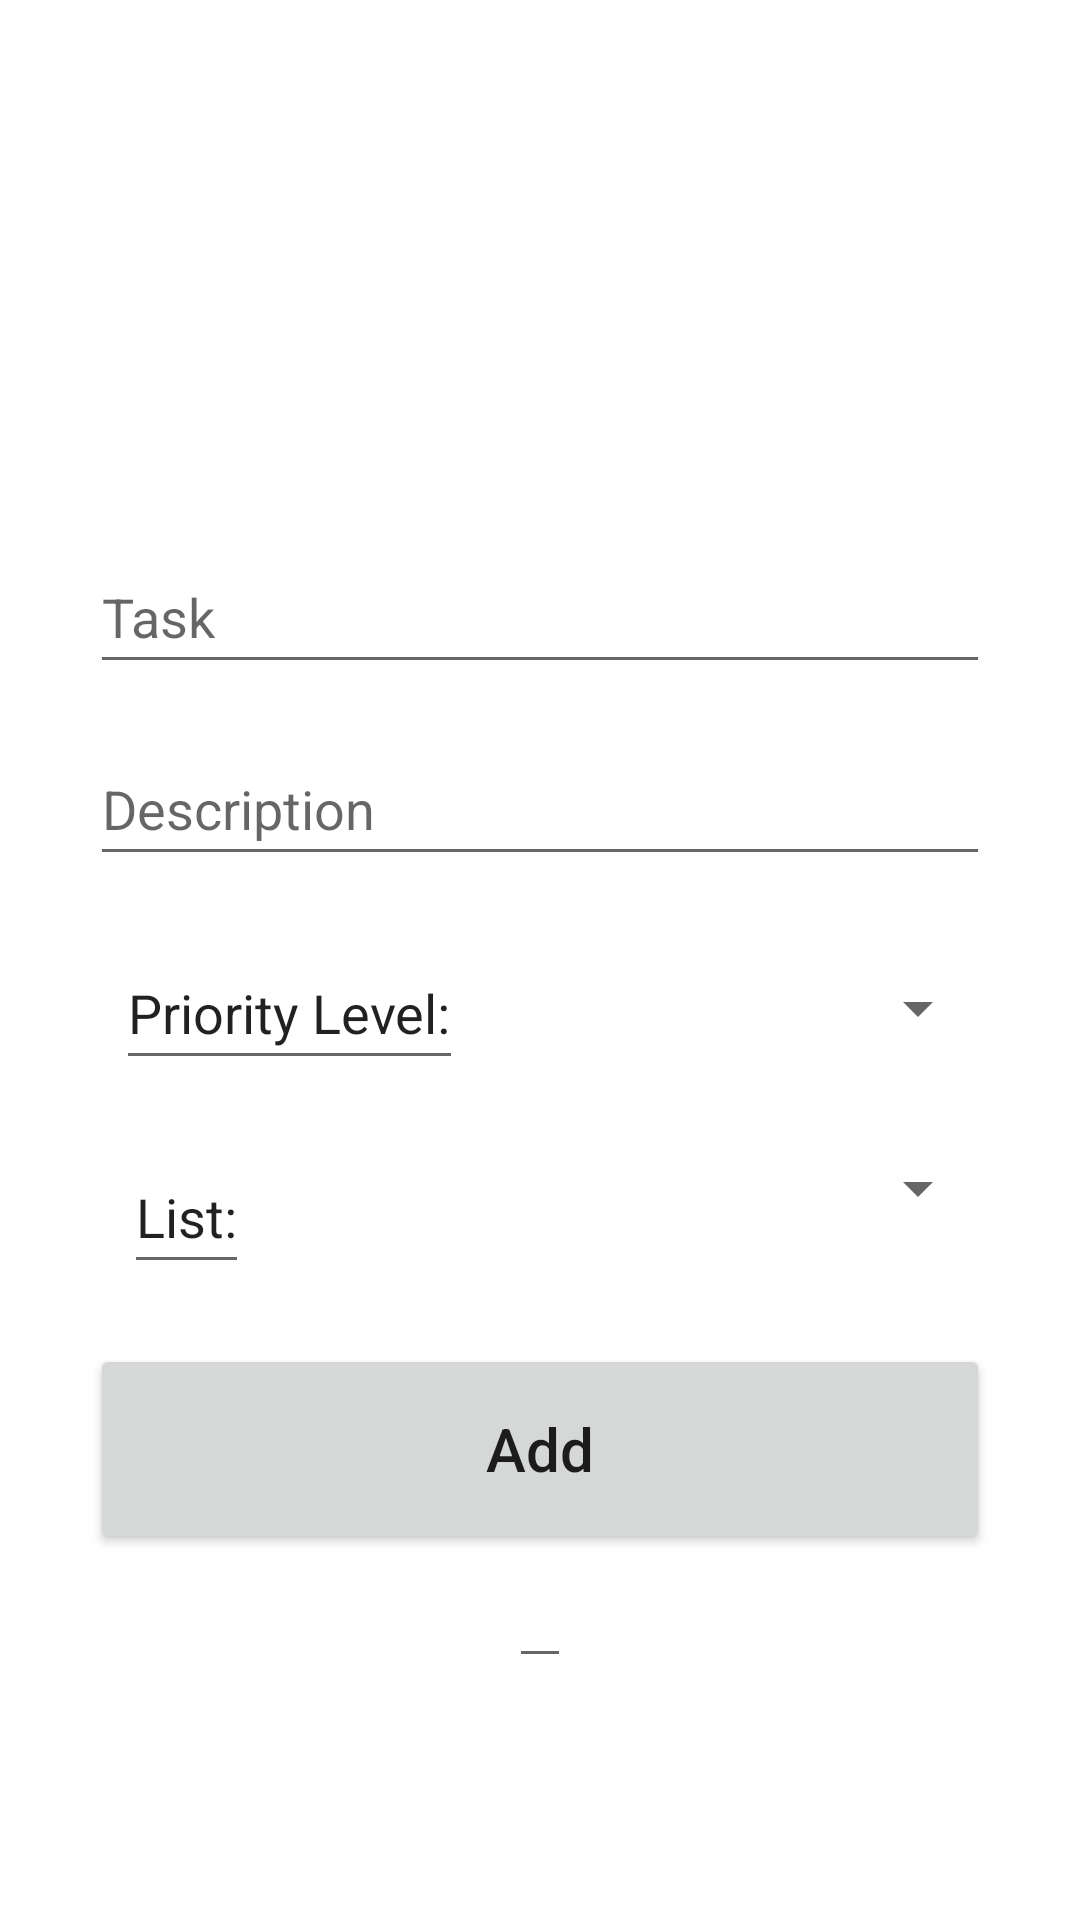

The Android layout XML behind this screen, and the referenced resources:
<!-- AndroidManifest.xml: application theme Theme.TimToDo -->
<!-- res/layout/activity_add.xml -->
<?xml version="1.0" encoding="utf-8"?>
<androidx.constraintlayout.widget.ConstraintLayout xmlns:android="http://schemas.android.com/apk/res/android"
    xmlns:app="http://schemas.android.com/apk/res-auto"
    xmlns:tools="http://schemas.android.com/tools"
    android:layout_width="match_parent"
    android:layout_height="match_parent"
    tools:context=".AddActivity"
    android:padding="30dp">

    <EditText
        android:id="@+id/priorityHint2"
        android:layout_width="wrap_content"
        android:layout_height="wrap_content"
        android:layout_marginTop="20dp"
        android:clickable="false"
        android:focusable="false"
        android:inputType="none"
        android:minHeight="48dp"
        android:text="List:"
        app:layout_constraintEnd_toStartOf="@+id/listspinner"
        app:layout_constraintHorizontal_bias="0.054"
        app:layout_constraintStart_toStartOf="parent"
        app:layout_constraintTop_toBottomOf="@+id/priorityHint" />

    <EditText
        android:id="@+id/title_input"
        android:layout_width="match_parent"
        android:layout_height="wrap_content"
        android:layout_marginTop="150dp"
        android:ems="10"
        android:hint="Task"
        android:inputType="textPersonName"
        android:minHeight="48dp"
        app:layout_constraintEnd_toEndOf="parent"
        app:layout_constraintStart_toStartOf="parent"
        app:layout_constraintTop_toTopOf="parent" />

    <EditText
        android:id="@+id/author_input"
        android:layout_width="match_parent"
        android:layout_height="wrap_content"
        android:layout_marginTop="16dp"
        android:ems="10"
        android:hint="Description"
        android:inputType="textPersonName"
        android:minHeight="48dp"
        app:layout_constraintEnd_toEndOf="parent"
        app:layout_constraintStart_toStartOf="parent"
        app:layout_constraintTop_toBottomOf="@+id/title_input" />


    <EditText
        android:id="@+id/priorityHint"
        android:layout_width="wrap_content"
        android:layout_height="wrap_content"
        android:layout_marginTop="20dp"
        android:inputType="none"
        android:minHeight="48dp"
        android:text="Priority Level:"
        android:clickable="false"
        android:focusable="false"
        app:layout_constraintEnd_toStartOf="@+id/spinner"
        app:layout_constraintHorizontal_bias="0.064"
        app:layout_constraintStart_toStartOf="parent"
        app:layout_constraintTop_toBottomOf="@+id/author_input" />

    <Spinner
        android:id="@+id/spinner"
        android:layout_width="wrap_content"
        android:layout_height="wrap_content"
        android:layout_marginTop="20dp"
        android:ems="10"
        android:hint="Priority"
        android:minHeight="48dp"
        app:layout_constraintEnd_toEndOf="parent"
        app:layout_constraintTop_toBottomOf="@+id/author_input" />

    <Spinner
        android:id="@+id/listspinner"
        android:layout_width="wrap_content"
        android:layout_height="wrap_content"
        android:layout_marginTop="12dp"
        android:ems="10"
        android:hint="Priority"
        android:minHeight="48dp"
        app:layout_constraintEnd_toEndOf="parent"
        app:layout_constraintTop_toBottomOf="@+id/spinner" />

    <Button
        android:id="@+id/add_button"
        android:layout_width="match_parent"
        android:layout_height="70dp"
        android:layout_marginTop="28dp"
        android:text="Add"
        android:textAllCaps="false"
        android:textSize="20sp"
        app:layout_constraintEnd_toEndOf="parent"
        app:layout_constraintStart_toStartOf="parent"
        app:layout_constraintTop_toBottomOf="@+id/listspinner" />

    <EditText
        android:id="@+id/checkbox_input"
        android:layout_width="wrap_content"
        android:layout_height="wrap_content"
        app:layout_constraintEnd_toEndOf="parent"
        android:focusable="false"
        app:layout_constraintStart_toStartOf="parent"
        app:layout_constraintTop_toBottomOf="@+id/add_button" />


</androidx.constraintlayout.widget.ConstraintLayout>
<!-- resources referenced by this layout -->
<resources>
  <style name="Theme.TimToDo" parent="Theme.MaterialComponents.DayNight.DarkActionBar">
          
          <item name="colorPrimary">@color/purple_500</item>
          <item name="colorPrimaryVariant">@color/purple_700</item>
          <item name="colorOnPrimary">@color/white</item>
          
          <item name="colorSecondary">@color/teal_200</item>
          <item name="colorSecondaryVariant">@color/teal_700</item>
          <item name="colorOnSecondary">@color/black</item>
          
          <item name="android:statusBarColor" tools:targetApi="l">?attr/colorPrimaryVariant</item>
          
      </style>
  <!-- not gathered from this repository: default colours our renderer supplied (Android Studio template values) -->
  <color name="purple_500">#FF6200EE</color>
  <color name="purple_700">#FF3700B3</color>
  <color name="teal_200">#FF03DAC5</color>
  <color name="teal_700">#FF018786</color>
  <color name="black">#FF000000</color>
  <color name="white">#FFFFFFFF</color>
</resources>
